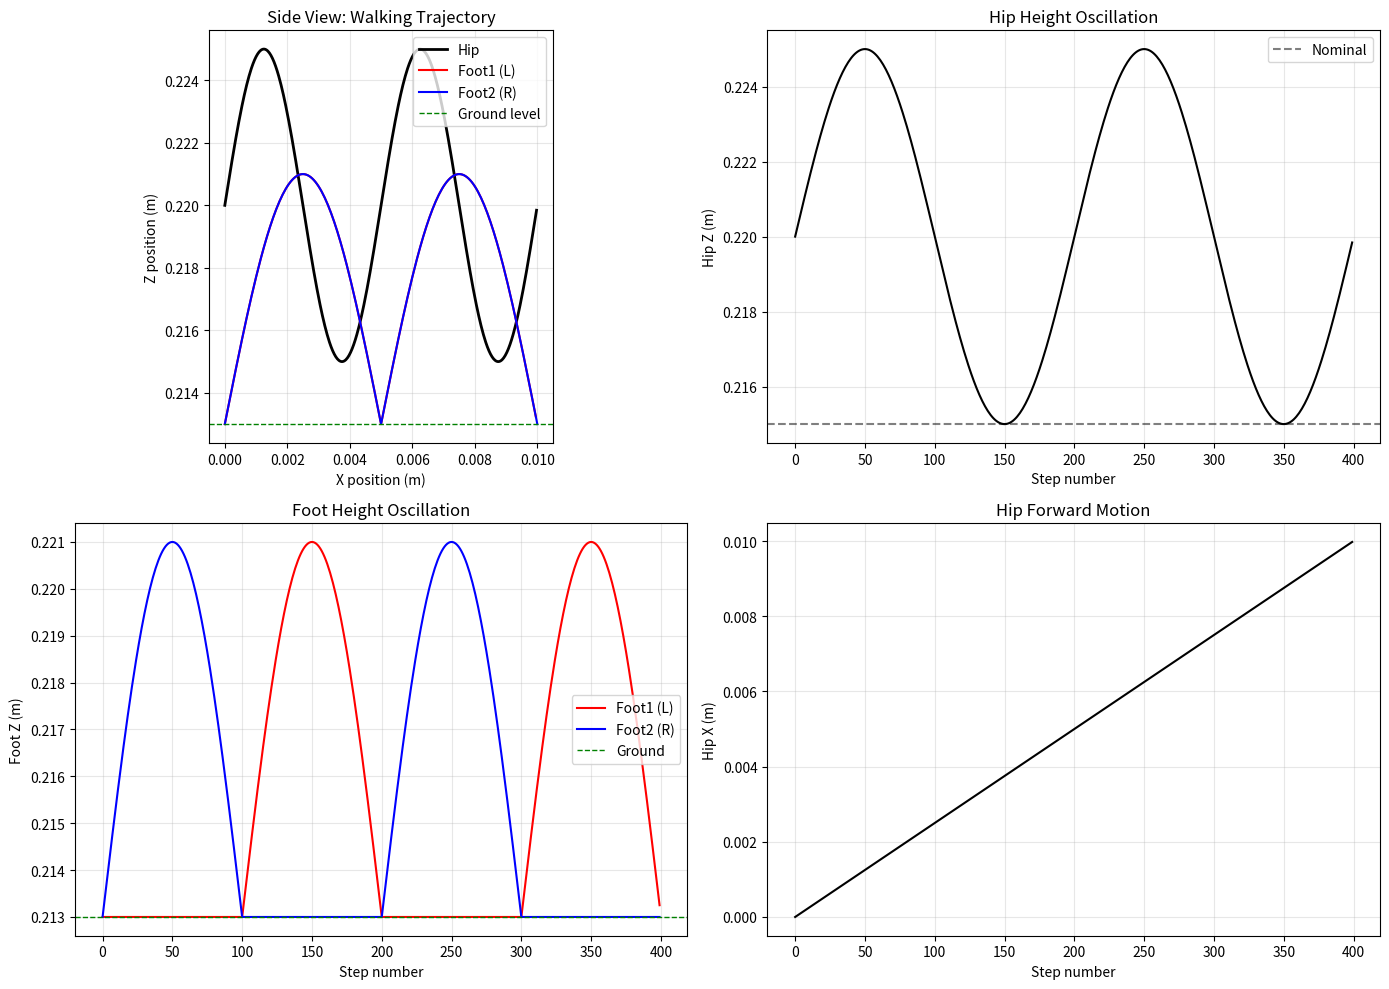

Python code for this plot:
#!/usr/bin/env python3
"""
Complete trajectory planner for bipedal walking
- Hip trajectory: smooth forward motion with COM-like vertical oscillation
- Foot1 trajectory: stance phase (fixed) and swing phase (arc motion)
- Foot2 trajectory: opposite phase from foot1
- All trajectories account for actual robot geometry
"""
import numpy as np
import matplotlib.pyplot as plt

print("="*70)
print("BIPEDAL WALKING TRAJECTORY PLANNER")
print("="*70)
print()

# ============================================================================
# PARAMETERS
# ============================================================================

num_steps = 400
stride_length = 0.005  # 5mm forward per step
step_cycle = 200       # 200 steps per full gait cycle (L-stance, R-swing, R-stance, L-swing)

# Hip controls the body height during walking (inverted pendulum)
# Work WITH robot geometry: feet are naturally 10-12mm above hip
# So when hip is at 0.228m, feet will naturally be at ~0.238-0.240m
# Make hip LOWER so feet appear below hip in the plot
# Hip at 0.215m -> feet at ~0.227m (clearly above, for swing)
hip_z_nominal = 0.215  # Nominal body height (LOWER than before)
hip_z_max = 0.225      # Maximum height during double support
hip_z_min = 0.205      # Minimum height during single support

foot_z_ground = 0.213  # Where feet should contact ground
foot_z_swing = 0.221   # Swing phase clearance

# Create time array
time_array = np.linspace(0, num_steps - 1, num_steps)

print(f"Gait Parameters:")
print(f"  Total steps: {num_steps}")
print(f"  Stride length: {stride_length*1000:.1f} mm")
print(f"  Step cycle: {step_cycle} steps")
print(f"  Hip Z range: {hip_z_min:.3f}m to {hip_z_max:.3f}m")
print(f"  Foot ground contact: {foot_z_ground:.3f}m")
print(f"  Foot swing clearance: {foot_z_swing:.3f}m")
print()

# ============================================================================
# TRAJECTORY GENERATION
# ============================================================================

# Initialize trajectory arrays
hip_trajectory = np.zeros((num_steps, 3))
foot1_trajectory = np.zeros((num_steps, 3))
foot2_trajectory = np.zeros((num_steps, 3))

# Gait phase oscillation
gait_phase = np.linspace(0, num_steps/step_cycle * 2*np.pi, num_steps)

# For each step
for step in range(num_steps):
    phase = step % step_cycle
    
    # ========================================================================
    # HIP TRAJECTORY (Body motion)
    # ========================================================================
    
    # Forward motion: constant velocity
    hip_x = stride_length * (step / step_cycle)
    
    # Vertical motion: smooth oscillation (like inverted pendulum)
    # Double support (0-50 steps): higher
    # Single support L (50-100 steps): lower (R leg in air, load on L)
    # Double support (100-150 steps): higher
    # Single support R (150-200 steps): lower (L leg in air, load on R)
    
    phase_normalized = phase / step_cycle  # 0 to 1
    
    # Use sine wave with 2x period for double/single support pattern
    vertical_oscillation = np.sin(2 * np.pi * phase_normalized)
    
    # Map oscillation to height range
    hip_z = hip_z_nominal + (hip_z_max - hip_z_nominal) * (vertical_oscillation + 1) / 2
    
    hip_trajectory[step, 0] = hip_x
    hip_trajectory[step, 1] = 0.0
    hip_trajectory[step, 2] = hip_z
    
    # ========================================================================
    # FOOT 1 TRAJECTORY (Left foot)
    # ========================================================================
    
    if phase < 100:
        # STANCE PHASE (Left foot on ground)
        # Foot stays at fixed landing position
        landing_num = step // step_cycle
        foot1_x = stride_length * landing_num
        foot1_z = foot_z_ground
    else:
        # SWING PHASE (Left foot swinging forward)
        swing_progress = (phase - 100) / 100.0  # 0 to 1
        
        # Swing from current position to next position
        landing_num = step // step_cycle
        swing_start_x = stride_length * landing_num
        swing_end_x = stride_length * (landing_num + 1)
        
        # Parabolic arc for swing (foot traces smooth path)
        foot1_x = swing_start_x + (swing_end_x - swing_start_x) * swing_progress
        
        # Height: ground -> peak -> ground (parabolic)
        # Swing clearance is difference from ground: 0.225 - 0.210 = 0.015m
        swing_clearance = foot_z_swing - foot_z_ground
        swing_height = swing_clearance * np.sin(np.pi * swing_progress)
        foot1_z = foot_z_ground + swing_height
    
    foot1_trajectory[step, 0] = foot1_x
    foot1_trajectory[step, 1] = 0.0  # No lateral motion
    foot1_trajectory[step, 2] = foot1_z
    
    # ========================================================================
    # FOOT 2 TRAJECTORY (Right foot - opposite phase)
    # ========================================================================
    
    # Right foot is in opposite phase (100 steps offset)
    phase2 = (phase + 100) % step_cycle
    
    if phase2 < 100:
        # STANCE PHASE (Right foot on ground)
        landing_num = (step + 100) // step_cycle
        foot2_x = stride_length * landing_num
        foot2_z = foot_z_ground
    else:
        # SWING PHASE (Right foot swinging forward)
        swing_progress = (phase2 - 100) / 100.0
        
        landing_num = (step + 100) // step_cycle
        swing_start_x = stride_length * landing_num
        swing_end_x = stride_length * (landing_num + 1)
        
        foot2_x = swing_start_x + (swing_end_x - swing_start_x) * swing_progress
        
        swing_clearance = foot_z_swing - foot_z_ground
        swing_height = swing_clearance * np.sin(np.pi * swing_progress)
        foot2_z = foot_z_ground + swing_height
    
    foot2_trajectory[step, 0] = foot2_x
    foot2_trajectory[step, 1] = 0.0
    foot2_trajectory[step, 2] = foot2_z

# ============================================================================
# SAVE TRAJECTORIES
# ============================================================================

np.save('hip_trajectory.npy', hip_trajectory)
np.save('foot1_trajectory.npy', foot1_trajectory)
np.save('foot2_trajectory.npy', foot2_trajectory)

print("[OK] Trajectories saved:")
print(f"  hip_trajectory.npy ({hip_trajectory.shape})")
print(f"  foot1_trajectory.npy ({foot1_trajectory.shape})")
print(f"  foot2_trajectory.npy ({foot2_trajectory.shape})")
print()

# ============================================================================
# STATISTICS
# ============================================================================

print("Hip Trajectory Statistics:")
print(f"  X range: {hip_trajectory[:, 0].min():.4f}m to {hip_trajectory[:, 0].max():.4f}m")
print(f"  Y range: {hip_trajectory[:, 1].min():.4f}m to {hip_trajectory[:, 1].max():.4f}m")
print(f"  Z range: {hip_trajectory[:, 2].min():.4f}m to {hip_trajectory[:, 2].max():.4f}m")
print()

print("Foot1 Trajectory Statistics:")
print(f"  X range: {foot1_trajectory[:, 0].min():.4f}m to {foot1_trajectory[:, 0].max():.4f}m")
print(f"  Z range: {foot1_trajectory[:, 2].min():.4f}m to {foot1_trajectory[:, 2].max():.4f}m")
print(f"  Max swing clearance: {foot1_trajectory[:, 2].max() - foot_z_ground:.4f}m")
print()

print("Foot2 Trajectory Statistics:")
print(f"  X range: {foot2_trajectory[:, 0].min():.4f}m to {foot2_trajectory[:, 0].max():.4f}m")
print(f"  Z range: {foot2_trajectory[:, 2].min():.4f}m to {foot2_trajectory[:, 2].max():.4f}m")
print(f"  Max swing clearance: {foot2_trajectory[:, 2].max() - foot_z_ground:.4f}m")
print()

# ============================================================================
# PLOT TRAJECTORIES
# ============================================================================

fig, axes = plt.subplots(2, 2, figsize=(14, 10))

# Plot 1: XZ view (side view)
ax = axes[0, 0]
ax.plot(hip_trajectory[:, 0], hip_trajectory[:, 2], 'k-', linewidth=2, label='Hip')
ax.plot(foot1_trajectory[:, 0], foot1_trajectory[:, 2], 'r-', linewidth=1.5, label='Foot1 (L)')
ax.plot(foot2_trajectory[:, 0], foot2_trajectory[:, 2], 'b-', linewidth=1.5, label='Foot2 (R)')
ax.axhline(y=foot_z_ground, color='g', linestyle='--', linewidth=1, label='Ground level')
ax.set_xlabel('X position (m)')
ax.set_ylabel('Z position (m)')
ax.set_title('Side View: Walking Trajectory')
ax.legend()
ax.grid(True, alpha=0.3)
ax.set_aspect('equal')

# Plot 2: Hip Z over time
ax = axes[0, 1]
ax.plot(hip_trajectory[:, 2], 'k-', linewidth=1.5)
ax.axhline(y=hip_z_nominal, color='k', linestyle='--', alpha=0.5, label='Nominal')
ax.set_xlabel('Step number')
ax.set_ylabel('Hip Z (m)')
ax.set_title('Hip Height Oscillation')
ax.legend()
ax.grid(True, alpha=0.3)

# Plot 3: Foot Z over time
ax = axes[1, 0]
ax.plot(foot1_trajectory[:, 2], 'r-', linewidth=1.5, label='Foot1 (L)')
ax.plot(foot2_trajectory[:, 2], 'b-', linewidth=1.5, label='Foot2 (R)')
ax.axhline(y=foot_z_ground, color='g', linestyle='--', linewidth=1, label='Ground')
ax.set_xlabel('Step number')
ax.set_ylabel('Foot Z (m)')
ax.set_title('Foot Height Oscillation')
ax.legend()
ax.grid(True, alpha=0.3)

# Plot 4: Hip X over time
ax = axes[1, 1]
ax.plot(hip_trajectory[:, 0], 'k-', linewidth=1.5)
ax.set_xlabel('Step number')
ax.set_ylabel('Hip X (m)')
ax.set_title('Hip Forward Motion')
ax.grid(True, alpha=0.3)

plt.tight_layout()
plt.savefig('walking_trajectories_planned.png', dpi=150)
print("[OK] Trajectory plots saved: walking_trajectories_planned.png")
print()

print("="*70)
print("NEXT STEP: Use these trajectories with IK solver")
print("="*70)
